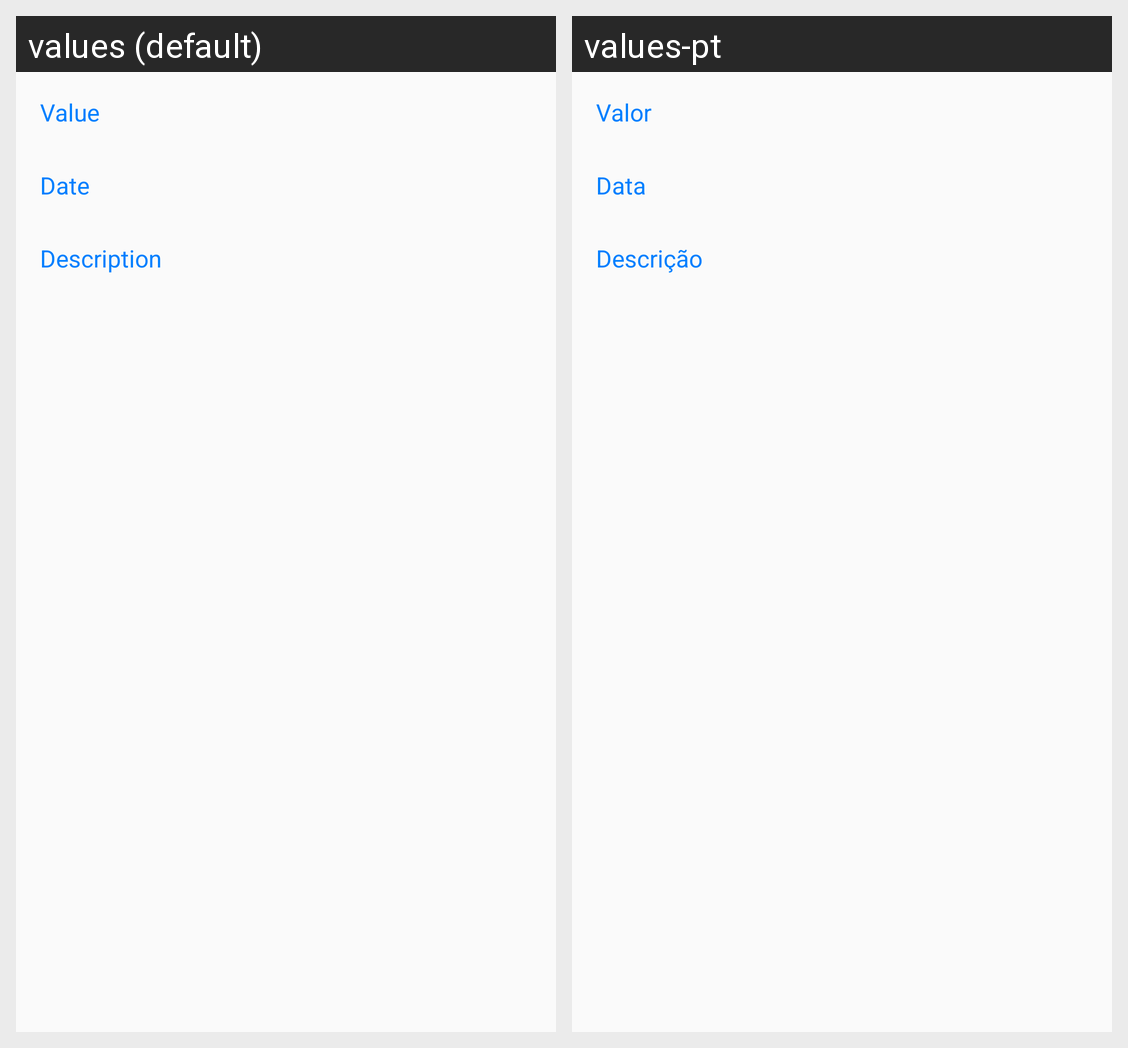

The Android screen above is rendered under two locales of the same app. Produce the string resources it draws, with the default and per-locale values.
Android screen res/layout/dialog_details_savings.xml rendered under 2 locales, left to right: values (default), values-pt. Device: Nexus 5 (rendered at 1080×1920; each locale shown at half size, 540×960, under a caption strip naming it); theme AppTheme.
Strings drawn on this screen, with the default value and each locale's value (text and hints the layout hard-codes, and strings that could not be matched under every locale, appear in the picture but are not listed):

lbl_value
  values: Value
  values-pt: Valor

lbl_date
  values: Date
  values-pt: Data

lbl_description
  values: Description
  values-pt: Descrição
